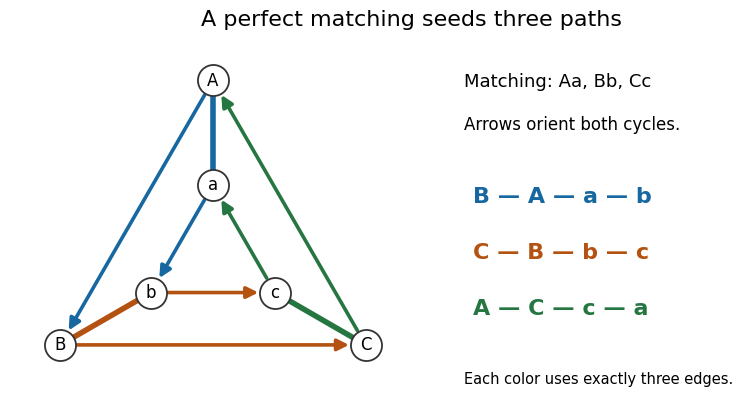

Write the Python code that produced this figure. (Note: this script raises an exception after producing the figure.)
"""Draw an original cubic-graph path decomposition.

Tested with Python 3.14.4 and Matplotlib 3.10.7; dependencies are in the
repository's pyproject.toml. Write the opaque PNG into the current directory.
"""

from math import cos, pi, sin
from pathlib import Path

import matplotlib

matplotlib.use("Agg")
import matplotlib.pyplot as plt
from matplotlib.patches import FancyArrowPatch


def main():
    plt.rcParams.update({"font.family": "DejaVu Sans", "font.size": 12})
    fig = plt.figure(figsize=(8.8, 4.3), dpi=100, facecolor="white")
    ax = fig.add_axes((0.02, 0.06, 0.51, 0.82))
    ax.set_aspect("equal")
    ax.set_xlim(-1.9, 1.9)
    ax.set_ylim(-1.35, 1.95)
    ax.axis("off")
    colors = ["#1767a0", "#b45212", "#267642"]
    outer, inner = [], []
    for angle in (pi / 2, 7 * pi / 6, 11 * pi / 6):
        outer.append((1.65 * cos(angle), 1.65 * sin(angle)))
        inner.append((0.67 * cos(angle), 0.67 * sin(angle)))
    for i, color in enumerate(colors):
        ax.plot([outer[i][0], inner[i][0]], [outer[i][1], inner[i][1]],
                color=color, linewidth=4, solid_capstyle="round", zorder=1)
        for cycle in (outer, inner):
            arrow = FancyArrowPatch(cycle[i], cycle[(i + 1) % 3],
                                    arrowstyle="-|>", mutation_scale=17,
                                    shrinkA=12, shrinkB=12,
                                    linewidth=2.6, color=color, zorder=2)
            ax.add_patch(arrow)
    for points, labels in ((outer, "ABC"), (inner, "abc")):
        for point, label in zip(points, labels):
            ax.scatter(*point, s=500, facecolors="white", edgecolors="#333333",
                       linewidths=1.3, zorder=3)
            ax.text(*point, label, ha="center", va="center", fontsize=12, zorder=4)
    fig.suptitle("A perfect matching seeds three paths", y=0.97, fontsize=16)
    fig.text(0.56, 0.79, "Matching: Aa, Bb, Cc", fontsize=13)
    fig.text(0.56, 0.69, "Arrows orient both cycles.", fontsize=12)
    for y, color, path in zip((0.52, 0.39, 0.26), colors,
                              ("B — A — a — b", "C — B — b — c", "A — C — c — a")):
        fig.text(0.57, y, path, color=color, fontsize=16, weight="bold")
    fig.text(0.56, 0.10, "Each color uses exactly three edges.", fontsize=10.5)
    fig.savefig(Path(__file__).with_suffix(".png").name, dpi=100,
                facecolor="white", transparent=False, metadata={"Software": "Matplotlib"})
    plt.close(fig)


if __name__ == "__main__":
    main()
